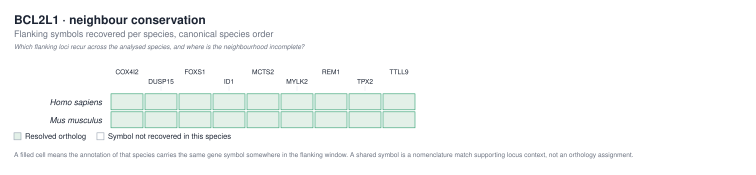

The file beside this chart, header and first rows:
species_id	scientific_name	target_gene	slot_x	is_target	neighbour_symbol	side	order	orientation	gene_id	placeholder	classification	status	orthology_confidence	distance_to_target
homo_sapiens	Homo sapiens	BCL2L1	-5	false	TTLL9	upstream	5	+		false	exact	resolved	high	146671
homo_sapiens	Homo sapiens	BCL2L1	-4	false	DUSP15	upstream	4	-		false	exact	resolved	high	121630
homo_sapiens	Homo sapiens	BCL2L1	-3	false	FOXS1	upstream	3	-		false	exact	resolved	high	120340
homo_sapiens	Homo sapiens	BCL2L1	-2	false	MYLK2	upstream	2	+		false	exact	resolved	high	95393
homo_sapiens	Homo sapiens	BCL2L1	-1	false	TPX2	upstream	1	+		false	exact	resolved	high	15327
homo_sapiens	Homo sapiens	BCL2L1	0	true		target	0	-	gene-BCL2L1	false	target	target	target	0
homo_sapiens	Homo sapiens	BCL2L1	1	false	COX4I2	downstream	1	+		false	exact	resolved	high	19446
homo_sapiens	Homo sapiens	BCL2L1	2	false	ID1	downstream	2	+		false	exact	resolved	high	57942
homo_sapiens	Homo sapiens	BCL2L1	3	false	MCTS2	downstream	3	+		false	exact	resolved	high	116371
homo_sapiens	Homo sapiens	BCL2L1	4	false	HM13	downstream	4	+		false	exact	resolved	high	94909
homo_sapiens	Homo sapiens	BCL2L1	5	false	REM1	downstream	5	+		false	exact	resolved	high	179557
mus_musculus	Mus musculus	Bcl2l1	-5	false	Ttll9	upstream	5	+		false	exact	resolved	high	119334
mus_musculus	Mus musculus	Bcl2l1	-4	false	Dusp15	upstream	4	-		false	exact	resolved	high	109283
mus_musculus	Mus musculus	Bcl2l1	-3	false	Foxs1	upstream	3	-		false	exact	resolved	high	100186
mus_musculus	Mus musculus	Bcl2l1	-2	false	Mylk2	upstream	2	+		false	exact	resolved	high	79633
mus_musculus	Mus musculus	Bcl2l1	-1	false	Tpx2	upstream	1	+		false	exact	resolved	high	16227
mus_musculus	Mus musculus	Bcl2l1	0	true		target	0	-	gene-Bcl2l1	false	target	target	target	0
mus_musculus	Mus musculus	Bcl2l1	1	false	Cox4i2	downstream	1	+		false	exact	resolved	high	0
mus_musculus	Mus musculus	Bcl2l1	2	false	Id1	downstream	2	+		false	exact	resolved	high	21322
mus_musculus	Mus musculus	Bcl2l1	3	false	Mcts2	downstream	3	+		false	exact	resolved	high	70781
mus_musculus	Mus musculus	Bcl2l1	4	false	H13	downstream	4	+		false	exact	resolved	high	50062
mus_musculus	Mus musculus	Bcl2l1	5	false	Rem1	downstream	5	+		false	exact	resolved	high	123541
